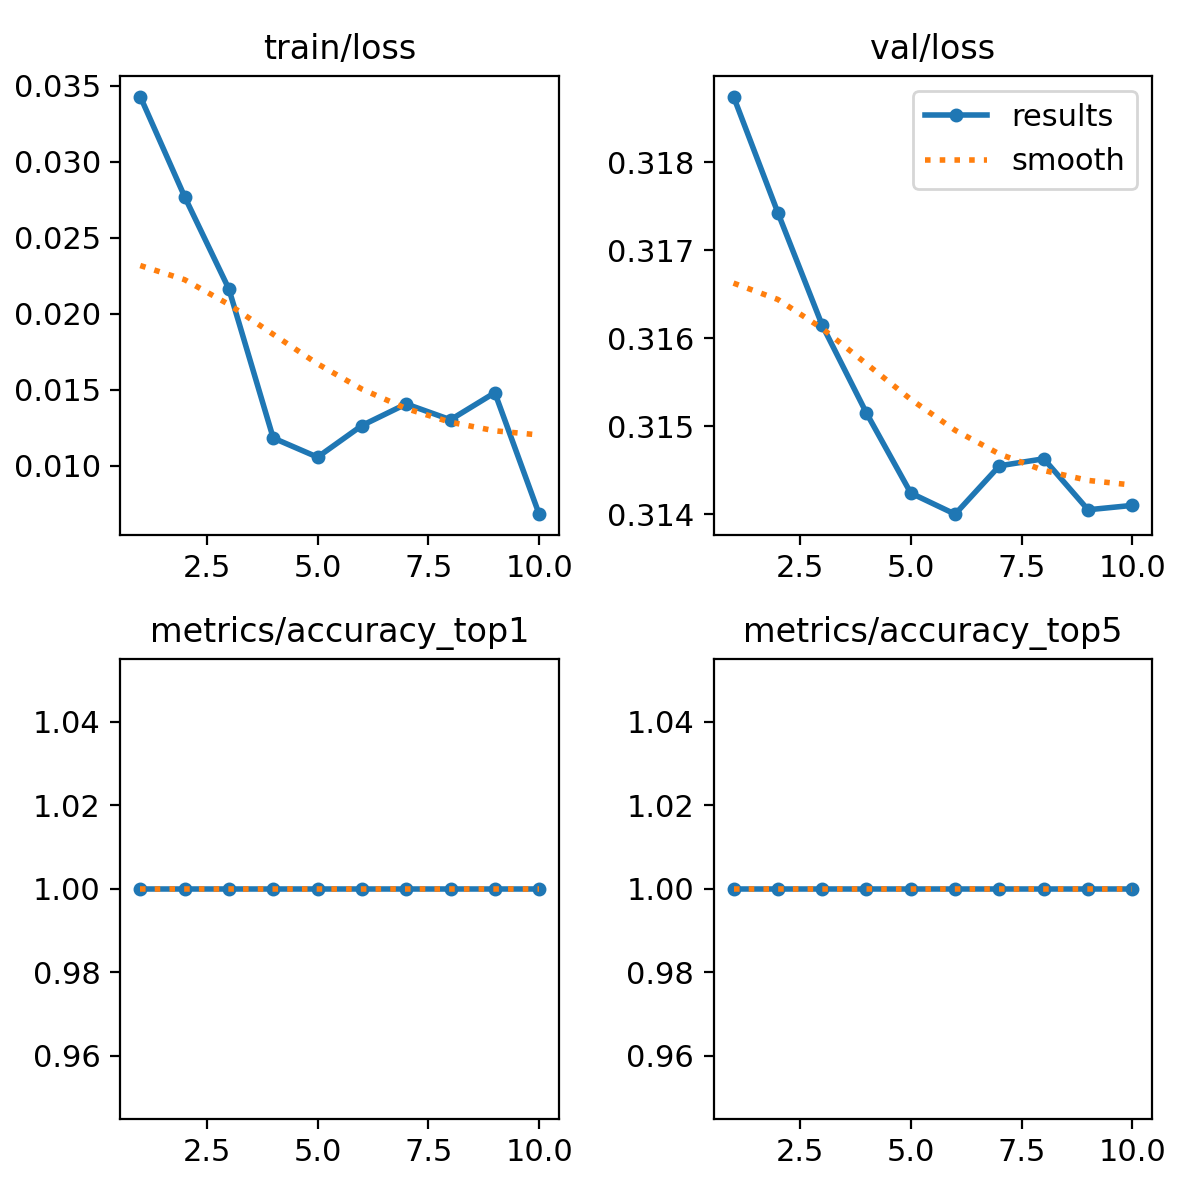

The data file committed next to this chart (first rows):
epoch, train/loss, metrics/accuracy_top1, metrics/accuracy_top5, val/loss, lr/pg0, lr/pg1, lr/pg2
1, 0.0343, 1, 1, 0.3187, 7.14e-05, 7.14e-05, 7.14e-05
2, 0.02772, 1, 1, 0.3174, 0.0001351, 0.0001351, 0.0001351
3, 0.02164, 1, 1, 0.3161, 0.0001832, 0.0001832, 0.0001832
4, 0.01184, 1, 1, 0.3151, 0.0002158, 0.0002158, 0.0002158
5, 0.01058, 1, 1, 0.3142, 0.0002329, 0.0002329, 0.0002329
6, 0.01266, 1, 1, 0.314, 0.0002344, 0.0002344, 0.0002344
7, 0.01408, 1, 1, 0.3145, 0.0002203, 0.0002203, 0.0002203
8, 0.01304, 1, 1, 0.3146, 0.0001907, 0.0001907, 0.0001907
9, 0.01482, 1, 1, 0.314, 0.0001455, 0.0001455, 0.0001455
10, 0.00683, 1, 1, 0.3141, 7.7826e-05, 7.7826e-05, 7.7826e-05
